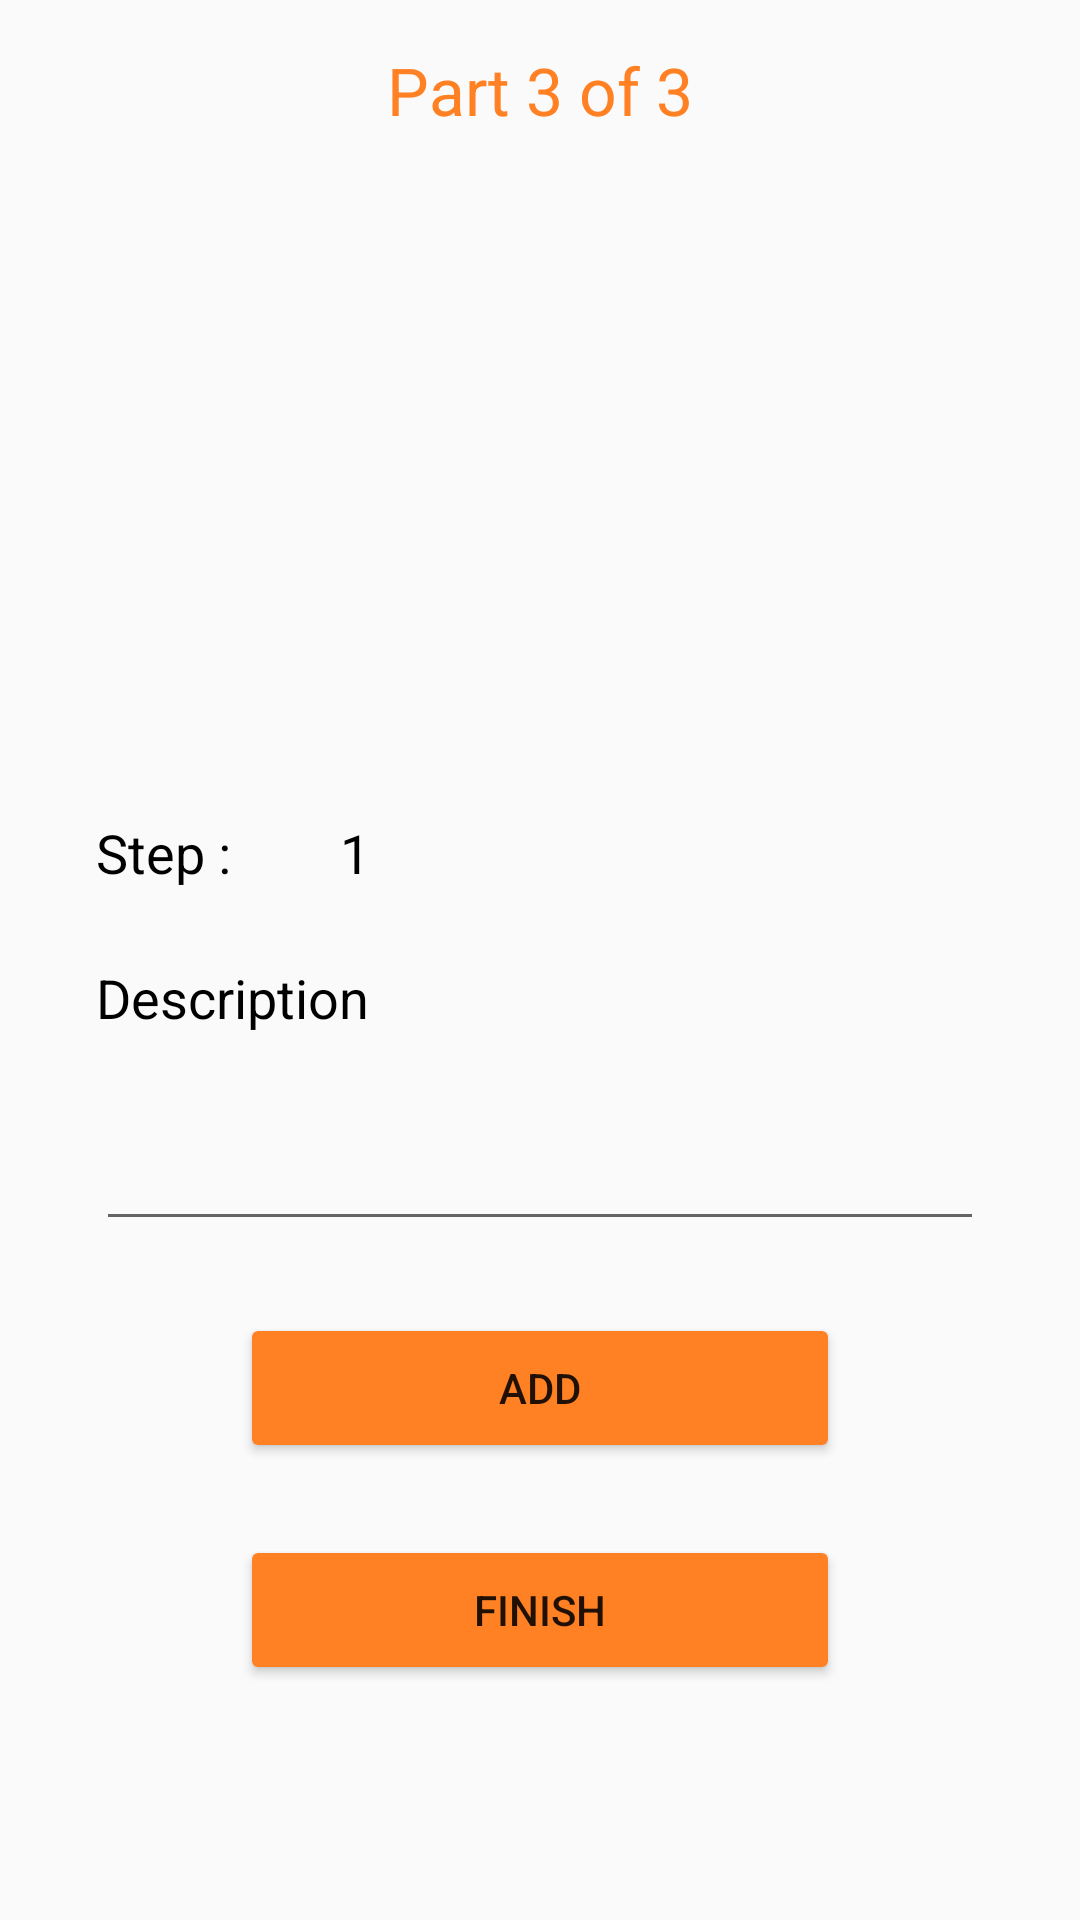

The Android layout XML behind this screen, and the referenced resources:
<!-- AndroidManifest.xml: application theme AppTheme -->
<!-- res/layout/activity_add_step.xml -->
<?xml version="1.0" encoding="utf-8"?>
<androidx.constraintlayout.widget.ConstraintLayout xmlns:android="http://schemas.android.com/apk/res/android"
    xmlns:app="http://schemas.android.com/apk/res-auto"
    xmlns:tools="http://schemas.android.com/tools"
    android:layout_width="match_parent"
    android:layout_height="match_parent"
    tools:context=".AddStepActivity">

    <androidx.constraintlayout.widget.ConstraintLayout
        android:id="@+id/addStepHeader"
        android:layout_width="match_parent"
        android:layout_height="60dp"
        app:layout_constraintEnd_toEndOf="parent"
        app:layout_constraintStart_toStartOf="parent"
        app:layout_constraintTop_toTopOf="parent">

        <ImageView
            android:id="@+id/btnBackForAddStep"
            android:layout_width="28dp"
            android:layout_height="28dp"
            android:layout_marginLeft="20dp"
            android:layout_marginTop="16dp"
            android:layout_marginBottom="16dp"
            android:src="@drawable/back_button_orange"
            app:layout_constraintBottom_toBottomOf="parent"
            app:layout_constraintHorizontal_bias="0.01"
            app:layout_constraintStart_toStartOf="parent"
            app:layout_constraintTop_toTopOf="parent"
            app:layout_constraintVertical_bias="0.0" />

        <TextView
            android:layout_width="wrap_content"
            android:layout_height="wrap_content"
            android:text="Part 3 of 3"
            android:textColor="@color/orange"
            android:textSize="22sp"
            app:layout_constraintBottom_toBottomOf="parent"
            app:layout_constraintEnd_toEndOf="parent"
            app:layout_constraintStart_toStartOf="parent"
            app:layout_constraintTop_toTopOf="parent" />
    </androidx.constraintlayout.widget.ConstraintLayout>

    <androidx.constraintlayout.widget.ConstraintLayout
        android:id="@+id/stepList"
        android:layout_width="match_parent"
        android:layout_height="180dp"
        app:layout_constraintEnd_toEndOf="parent"
        app:layout_constraintStart_toStartOf="parent"
        app:layout_constraintTop_toBottomOf="@+id/addStepHeader">

        <ScrollView
            android:layout_width="match_parent"
            android:layout_height="match_parent">

            <androidx.constraintlayout.widget.ConstraintLayout
                android:layout_width="match_parent"
                android:layout_height="match_parent">

                <androidx.recyclerview.widget.RecyclerView
                    android:id="@+id/ryrStepList"
                    android:layout_width="match_parent"
                    android:layout_height="match_parent"
                    app:layoutManager="androidx.recyclerview.widget.LinearLayoutManager"
                    tools:listitem="@layout/recycle_row_preparation" />

            </androidx.constraintlayout.widget.ConstraintLayout>

        </ScrollView>


    </androidx.constraintlayout.widget.ConstraintLayout>

    <androidx.constraintlayout.widget.ConstraintLayout
        android:layout_width="match_parent"
        android:layout_height="0dp"
        app:layout_constraintBottom_toBottomOf="parent"
        app:layout_constraintEnd_toEndOf="parent"
        app:layout_constraintStart_toStartOf="parent"
        app:layout_constraintTop_toBottomOf="@+id/stepList">

        <TextView
            android:id="@+id/txtStep"
            android:layout_width="wrap_content"
            android:layout_height="wrap_content"
            android:layout_marginStart="32dp"
            android:layout_marginTop="32dp"
            android:text="Step : "
            android:textColor="@android:color/black"
            android:textSize="18sp"
            app:layout_constraintStart_toStartOf="parent"
            app:layout_constraintTop_toTopOf="parent" />

        <TextView
            android:id="@+id/eTxtStepInput"
            android:layout_width="wrap_content"
            android:layout_height="wrap_content"
            android:layout_marginStart="32dp"
            android:text="1"
            android:textColor="@android:color/black"
            android:textSize="18sp"
            app:layout_constraintBottom_toBottomOf="@+id/txtStep"
            app:layout_constraintStart_toEndOf="@+id/txtStep"
            app:layout_constraintTop_toTopOf="@+id/txtStep" />

        <TextView
            android:id="@+id/txtDescription"
            android:layout_width="wrap_content"
            android:layout_height="wrap_content"
            android:layout_marginTop="24dp"
            android:text="Description"
            android:textColor="@android:color/black"
            android:textSize="18sp"
            app:layout_constraintStart_toStartOf="@+id/txtStep"
            app:layout_constraintTop_toBottomOf="@+id/txtStep" />

        <EditText
            android:id="@+id/eTxtDescriptionInput"
            android:layout_width="0dp"
            android:layout_height="wrap_content"
            android:layout_marginStart="32dp"
            android:layout_marginTop="24dp"
            android:layout_marginEnd="32dp"
            android:inputType="textMultiLine"
            android:maxHeight="200dp"
            android:minHeight="45dp"
            app:layout_constraintEnd_toEndOf="parent"
            app:layout_constraintStart_toStartOf="parent"
            app:layout_constraintTop_toBottomOf="@+id/txtDescription" />

        <Button
            android:id="@+id/btnAddStep"
            android:layout_width="200dp"
            android:layout_height="50dp"
            android:layout_marginTop="24dp"
            android:backgroundTint="@color/orange"
            android:text="ADD"
            app:layout_constraintEnd_toEndOf="parent"
            app:layout_constraintStart_toStartOf="parent"
            app:layout_constraintTop_toBottomOf="@+id/eTxtDescriptionInput" />

        <Button
            android:id="@+id/btnFinish"
            android:layout_width="200dp"
            android:layout_height="50dp"
            android:layout_marginTop="24dp"
            android:backgroundTint="@color/orange"
            android:text="Finish"
            app:layout_constraintEnd_toEndOf="parent"
            app:layout_constraintStart_toStartOf="parent"
            app:layout_constraintTop_toBottomOf="@+id/btnAddStep" />


    </androidx.constraintlayout.widget.ConstraintLayout>


</androidx.constraintlayout.widget.ConstraintLayout>
<!-- resources referenced by this layout -->
<resources>
  <color name="orange">#FF8124</color>
  <style name="AppTheme" parent="Theme.AppCompat.Light.NoActionBar">
          
          <item name="colorPrimary">@color/orange</item>
          
          <item name="colorPrimaryDark">#000000</item>
          
          <item name="colorAccent">#000000</item>
  
      </style>
</resources>
